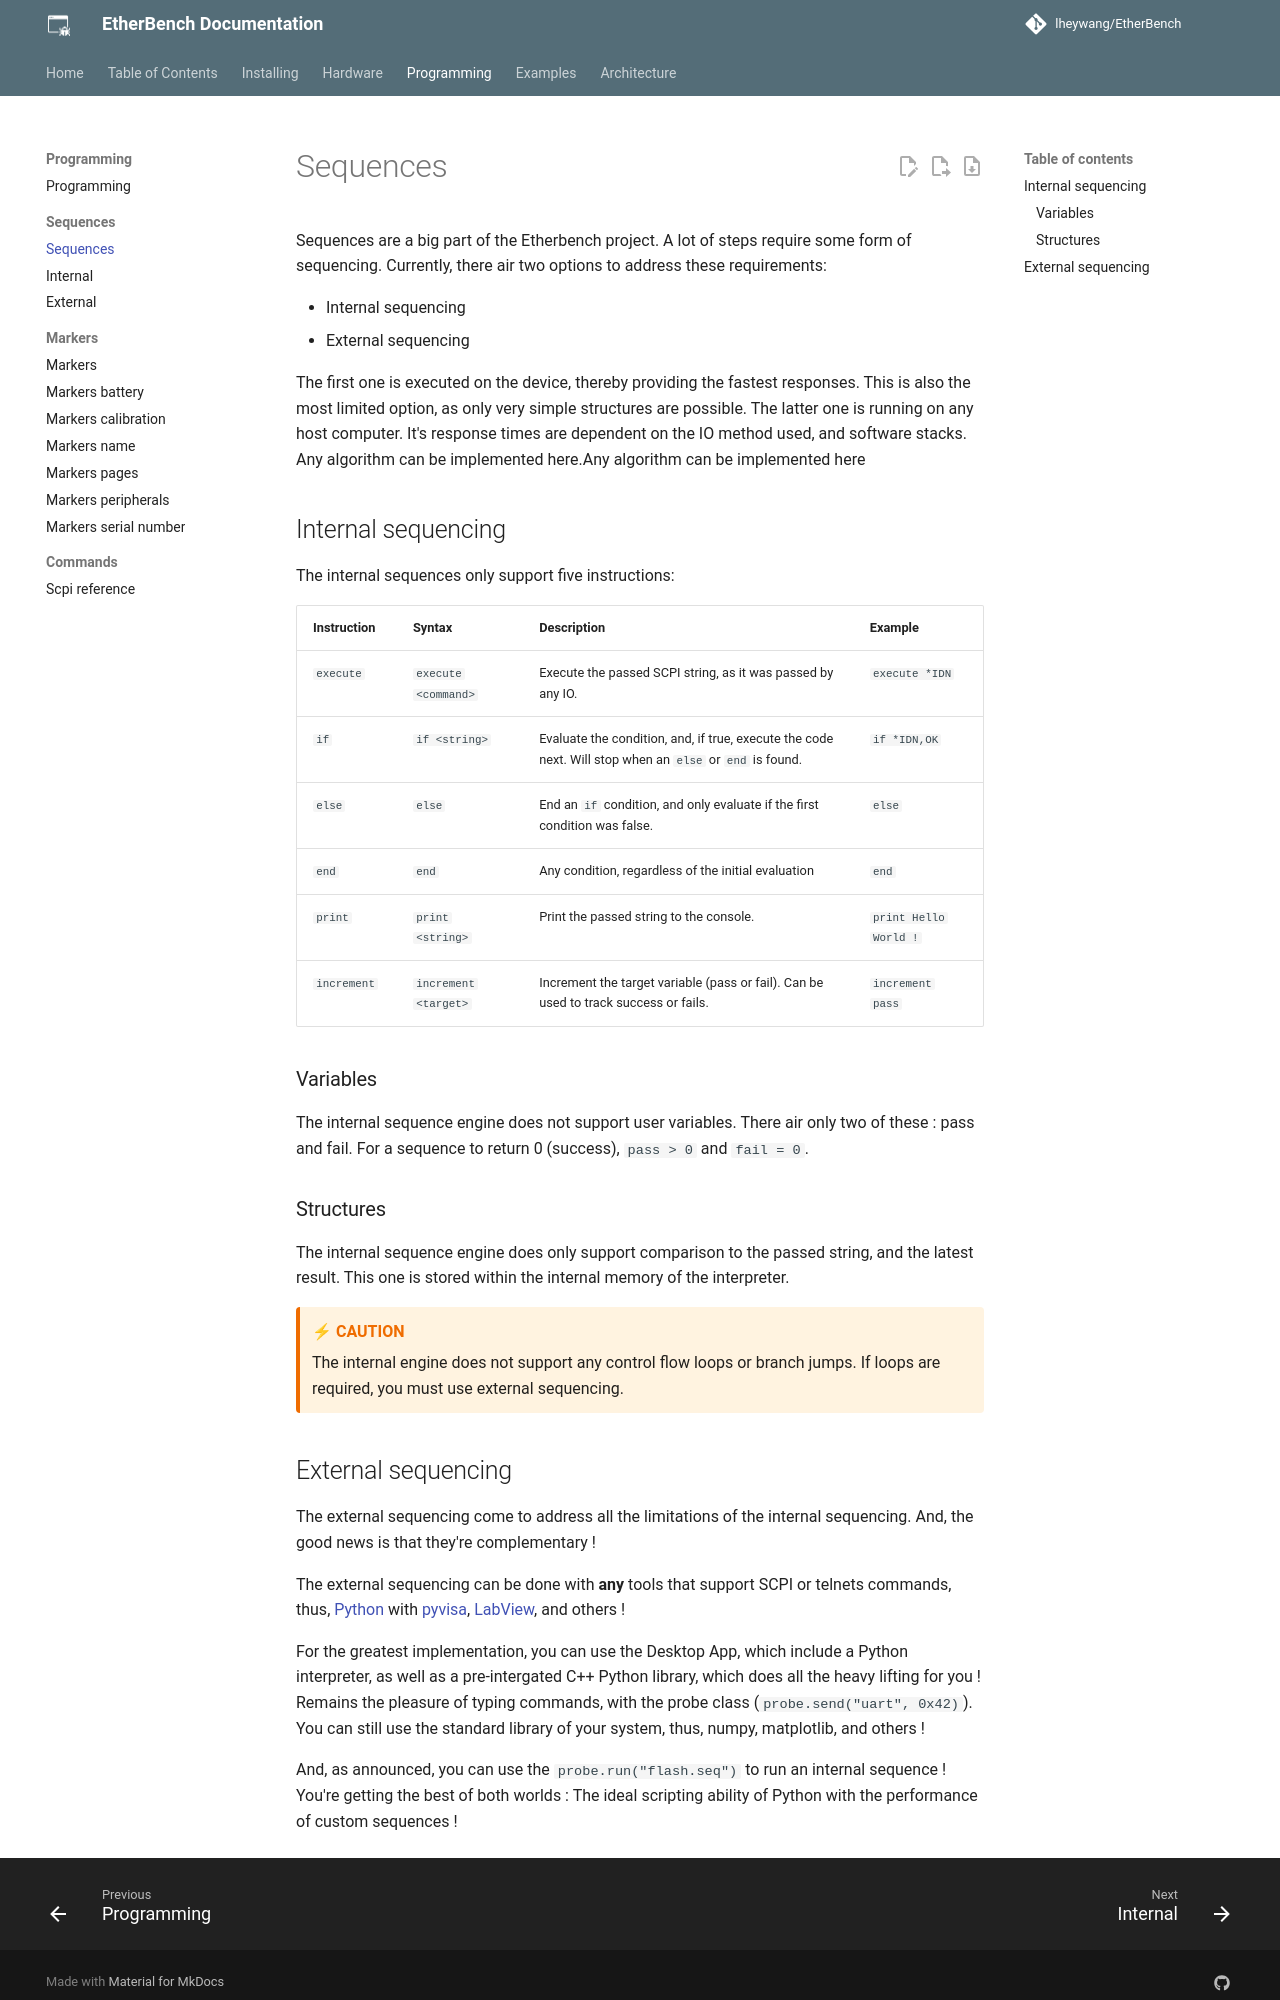

repository: lheywang/EtherBench · page: programming/sequences/sequences/index.html · generator: mkdocs

# Sequences

Sequences are a big part of the Etherbench project. A lot of steps require some form of sequencing.
Currently, there air two options to address these requirements:

- Internal sequencing
- External sequencing

The first one is executed on the device, thereby providing the fastest responses. This is also the most limited option, as only very simple structures are possible.
The latter one is running on any host computer. It's response times are dependent on the IO method used, and software stacks.
Any algorithm can be implemented here.Any algorithm can be implemented here

## Internal sequencing

The internal sequences only support five instructions:

| Instruction | Syntax               | Description                                                                                              | Example               |
| :---------- | :------------------- | :------------------------------------------------------------------------------------------------------- | :-------------------- |
| `execute`   | `execute <command>`  | Execute the passed SCPI string, as it was passed by any IO.                                              | `execute *IDN`        |
| `if`        | `if <string>`        | Evaluate the condition, and, if true, execute the code next. Will stop when an `else` or `end` is found. | `if *IDN,OK`          |
| `else`      | `else`               | End an `if` condition, and only evaluate if the first condition was false.                               | `else`                |
| `end`       | `end`                | Any condition, regardless of the initial evaluation                                                      | `end`                 |
| `print`     | `print <string>`     | Print the passed string to the console.                                                                  | `print Hello World !` |
| `increment` | `increment <target>` | Increment the target variable (pass or fail). Can be used to track success or fails.                     | `increment pass`      |

### Variables

The internal sequence engine does not support user variables. There air only two of these : pass and fail.
For a sequence to return 0 (success), `pass > 0` and `fail = 0`.

### Structures

The internal sequence engine does only support comparison to the passed string, and the latest result.
This one is stored within the internal memory of the interpreter.

<div style="background-color: #fff3e0; border-left: 4px solid #ef6c00; padding: 12px; margin: 15px 0; border-radius: 4px;">
  <strong style="color: #ef6c00; display: block; margin-bottom: 6px;">⚡ CAUTION</strong>
  The internal engine does not support any control flow loops or branch jumps. If loops are required, you must use external sequencing.
</div>
